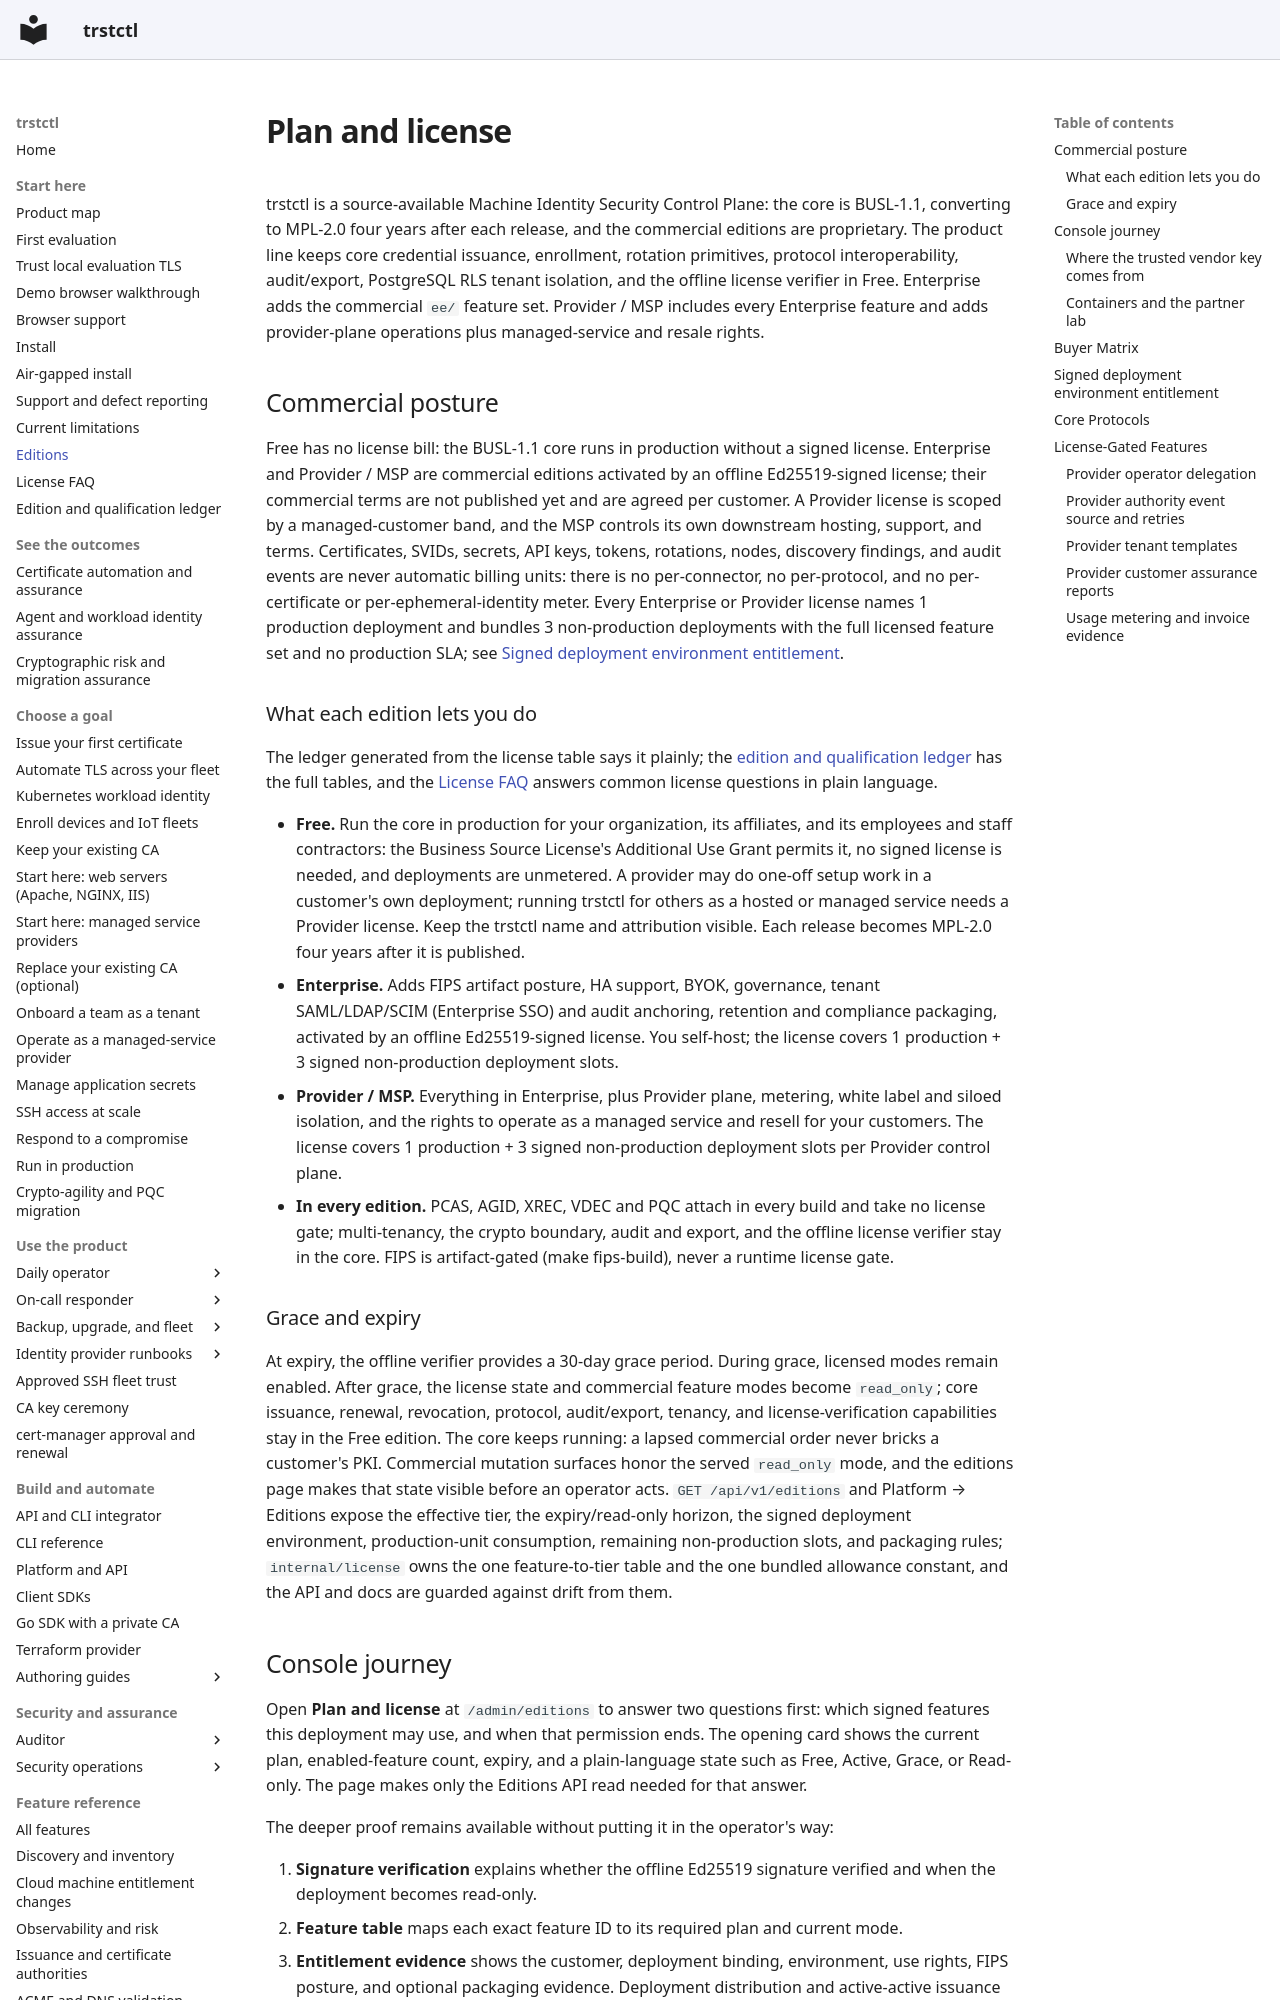

repository: ctlplne/trstctl · page: editions/index.html · generator: mkdocs

# Plan and license

trstctl is a source-available Machine Identity Security Control Plane: the core is
BUSL-1.1, converting to MPL-2.0 four years after each release, and the commercial
editions are proprietary. The
product line keeps core credential issuance, enrollment,
rotation primitives, protocol interoperability, audit/export, PostgreSQL RLS
tenant isolation, and the offline license verifier in Free. Enterprise adds the
commercial `ee/` feature set. Provider / MSP includes every Enterprise feature and
adds provider-plane operations plus managed-service and resale rights.

## Commercial posture

Free has no license bill: the BUSL-1.1 core runs in production without a signed
license. Enterprise and Provider / MSP are commercial editions activated by an
offline Ed25519-signed license; their commercial terms are not published yet and
are agreed per customer. A Provider license is scoped by a managed-customer
band, and the MSP controls its own downstream hosting, support, and terms.
Certificates, SVIDs, secrets, API keys, tokens, rotations, nodes, discovery
findings, and audit events are never automatic billing units: there is no
per-connector, no per-protocol, and no per-certificate or per-ephemeral-identity
meter. Every Enterprise or Provider license names 1 production deployment and
bundles 3 non-production deployments with the full licensed feature set and no
production SLA; see
[Signed deployment environment entitlement](#signed-deployment-environment-entitlement).

### What each edition lets you do

The ledger generated from the license table says it plainly; the
[edition and qualification ledger](editions-ledger.md) has the full tables, and the
[License FAQ](license-faq.md) answers common license questions in plain language.

<!-- edition-ledger:begin editions-rights -->
- **Free.** Run the core in production for your organization, its affiliates, and its employees and staff contractors: the Business Source License's Additional Use Grant permits it, no signed license is needed, and deployments are unmetered. A provider may do one-off setup work in a customer's own deployment; running trstctl for others as a hosted or managed service needs a Provider license. Keep the trstctl name and attribution visible. Each release becomes MPL-2.0 four years after it is published.
- **Enterprise.** Adds FIPS artifact posture, HA support, BYOK, governance, tenant SAML/LDAP/SCIM (Enterprise SSO) and audit anchoring, retention and compliance packaging, activated by an offline Ed25519-signed license. You self-host; the license covers 1 production + 3 signed non-production deployment slots.
- **Provider / MSP.** Everything in Enterprise, plus Provider plane, metering, white label and siloed isolation, and the rights to operate as a managed service and resell for your customers. The license covers 1 production + 3 signed non-production deployment slots per Provider control plane.
- **In every edition.** PCAS, AGID, XREC, VDEC and PQC attach in every build and take no license gate; multi-tenancy, the crypto boundary, audit and export, and the offline license verifier stay in the core. FIPS is artifact-gated (make fips-build), never a runtime license gate.
<!-- edition-ledger:end editions-rights -->

### Grace and expiry

At expiry, the offline verifier provides a 30-day grace period. During grace,
licensed modes remain enabled. After grace, the license state and commercial
feature modes become `read_only`; core issuance, renewal, revocation, protocol,
audit/export, tenancy, and license-verification capabilities stay in the Free
edition. The core keeps running: a lapsed commercial order never bricks a
customer's PKI. Commercial mutation surfaces honor the served `read_only` mode,
and the editions page makes that state visible before an operator acts.
`GET /api/v1/editions` and Platform → Editions expose the effective tier, the
expiry/read-only horizon, the signed deployment environment, production-unit
consumption, remaining non-production slots, and packaging rules;
`internal/license` owns the one feature-to-tier table and the one bundled
allowance constant, and the API and docs are guarded against drift from them.
